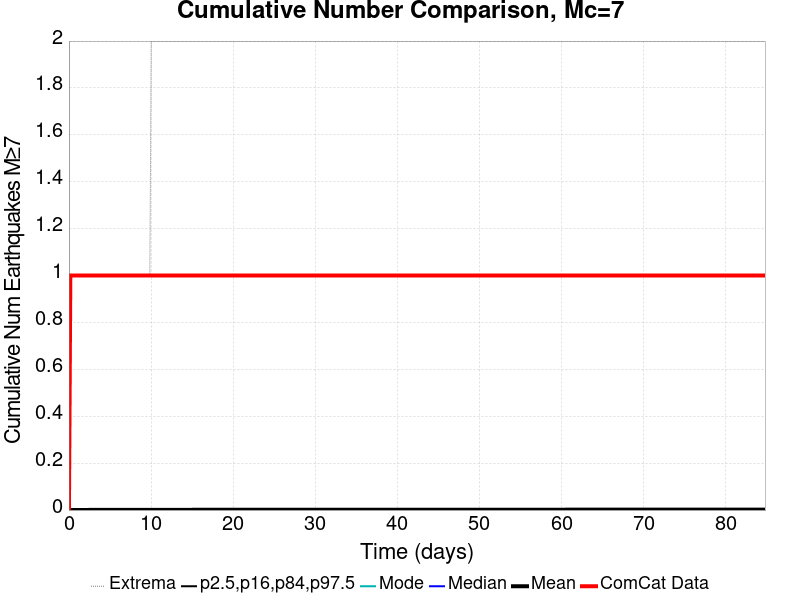

Data behind this chart, as committed beside it:
Time (days), ComCat Data, Simulation Mean, Simulation Median, Simulation Mode, Simulation Minimum, Simulation Maximum, 2.5 %-ile, 16 %-ile, 84 %-ile, 97.5 %-ile
0.0, 0.0, 0.0, 0.0, 0.0, 0.0, 0.0, 0.0, 0.0, 0.0, 0.0
0.1699, 1.0, 1.3E-4, 0.0, 0.0, 0.0, 1.0, 0.0, 0.0, 0.0, 0.0
0.3398, 1.0, 2.0E-4, 0.0, 0.0, 0.0, 1.0, 0.0, 0.0, 0.0, 0.0
0.5097, 1.0, 2.3E-4, 0.0, 0.0, 0.0, 1.0, 0.0, 0.0, 0.0, 0.0
0.6797, 1.0, 2.7E-4, 0.0, 0.0, 0.0, 1.0, 0.0, 0.0, 0.0, 0.0
0.8496, 1.0, 3.2E-4, 0.0, 0.0, 0.0, 1.0, 0.0, 0.0, 0.0, 0.0
1.019, 1.0, 3.8E-4, 0.0, 0.0, 0.0, 1.0, 0.0, 0.0, 0.0, 0.0
1.189, 1.0, 3.8E-4, 0.0, 0.0, 0.0, 1.0, 0.0, 0.0, 0.0, 0.0
1.359, 1.0, 4.1E-4, 0.0, 0.0, 0.0, 1.0, 0.0, 0.0, 0.0, 0.0
1.529, 1.0, 4.3E-4, 0.0, 0.0, 0.0, 1.0, 0.0, 0.0, 0.0, 0.0
1.699, 1.0, 4.6E-4, 0.0, 0.0, 0.0, 1.0, 0.0, 0.0, 0.0, 0.0
1.869, 1.0, 4.8E-4, 0.0, 0.0, 0.0, 1.0, 0.0, 0.0, 0.0, 0.0
2.039, 1.0, 5.0E-4, 0.0, 0.0, 0.0, 1.0, 0.0, 0.0, 0.0, 0.0
2.209, 1.0, 5.2E-4, 0.0, 0.0, 0.0, 1.0, 0.0, 0.0, 0.0, 0.0
2.379, 1.0, 5.3E-4, 0.0, 0.0, 0.0, 1.0, 0.0, 0.0, 0.0, 0.0
2.549, 1.0, 5.6E-4, 0.0, 0.0, 0.0, 1.0, 0.0, 0.0, 0.0, 0.0
2.719, 1.0, 5.6E-4, 0.0, 0.0, 0.0, 1.0, 0.0, 0.0, 0.0, 0.0
2.889, 1.0, 6.0E-4, 0.0, 0.0, 0.0, 1.0, 0.0, 0.0, 0.0, 0.0
3.058, 1.0, 6.1E-4, 0.0, 0.0, 0.0, 1.0, 0.0, 0.0, 0.0, 0.0
3.228, 1.0, 6.1E-4, 0.0, 0.0, 0.0, 1.0, 0.0, 0.0, 0.0, 0.0
3.398, 1.0, 6.2E-4, 0.0, 0.0, 0.0, 1.0, 0.0, 0.0, 0.0, 0.0
3.568, 1.0, 6.2E-4, 0.0, 0.0, 0.0, 1.0, 0.0, 0.0, 0.0, 0.0
3.738, 1.0, 6.4E-4, 0.0, 0.0, 0.0, 1.0, 0.0, 0.0, 0.0, 0.0
3.908, 1.0, 6.5E-4, 0.0, 0.0, 0.0, 1.0, 0.0, 0.0, 0.0, 0.0
4.078, 1.0, 6.6E-4, 0.0, 0.0, 0.0, 1.0, 0.0, 0.0, 0.0, 0.0
4.248, 1.0, 7.1E-4, 0.0, 0.0, 0.0, 1.0, 0.0, 0.0, 0.0, 0.0
4.418, 1.0, 7.1E-4, 0.0, 0.0, 0.0, 1.0, 0.0, 0.0, 0.0, 0.0
4.588, 1.0, 7.2E-4, 0.0, 0.0, 0.0, 1.0, 0.0, 0.0, 0.0, 0.0
4.758, 1.0, 7.2E-4, 0.0, 0.0, 0.0, 1.0, 0.0, 0.0, 0.0, 0.0
4.928, 1.0, 7.2E-4, 0.0, 0.0, 0.0, 1.0, 0.0, 0.0, 0.0, 0.0
5.097, 1.0, 7.3E-4, 0.0, 0.0, 0.0, 1.0, 0.0, 0.0, 0.0, 0.0
5.267, 1.0, 7.5E-4, 0.0, 0.0, 0.0, 1.0, 0.0, 0.0, 0.0, 0.0
5.437, 1.0, 7.5E-4, 0.0, 0.0, 0.0, 1.0, 0.0, 0.0, 0.0, 0.0
5.607, 1.0, 7.5E-4, 0.0, 0.0, 0.0, 1.0, 0.0, 0.0, 0.0, 0.0
5.777, 1.0, 7.7E-4, 0.0, 0.0, 0.0, 1.0, 0.0, 0.0, 0.0, 0.0
5.947, 1.0, 7.7E-4, 0.0, 0.0, 0.0, 1.0, 0.0, 0.0, 0.0, 0.0
6.117, 1.0, 7.8E-4, 0.0, 0.0, 0.0, 1.0, 0.0, 0.0, 0.0, 0.0
6.287, 1.0, 7.8E-4, 0.0, 0.0, 0.0, 1.0, 0.0, 0.0, 0.0, 0.0
6.457, 1.0, 7.9E-4, 0.0, 0.0, 0.0, 1.0, 0.0, 0.0, 0.0, 0.0
6.627, 1.0, 7.9E-4, 0.0, 0.0, 0.0, 1.0, 0.0, 0.0, 0.0, 0.0
6.797, 1.0, 8.0E-4, 0.0, 0.0, 0.0, 1.0, 0.0, 0.0, 0.0, 0.0
6.966, 1.0, 8.1E-4, 0.0, 0.0, 0.0, 1.0, 0.0, 0.0, 0.0, 0.0
7.136, 1.0, 8.2E-4, 0.0, 0.0, 0.0, 1.0, 0.0, 0.0, 0.0, 0.0
7.306, 1.0, 8.3E-4, 0.0, 0.0, 0.0, 1.0, 0.0, 0.0, 0.0, 0.0
7.476, 1.0, 8.4E-4, 0.0, 0.0, 0.0, 1.0, 0.0, 0.0, 0.0, 0.0
7.646, 1.0, 8.4E-4, 0.0, 0.0, 0.0, 1.0, 0.0, 0.0, 0.0, 0.0
7.816, 1.0, 8.4E-4, 0.0, 0.0, 0.0, 1.0, 0.0, 0.0, 0.0, 0.0
7.986, 1.0, 8.4E-4, 0.0, 0.0, 0.0, 1.0, 0.0, 0.0, 0.0, 0.0
8.156, 1.0, 8.6E-4, 0.0, 0.0, 0.0, 1.0, 0.0, 0.0, 0.0, 0.0
8.326, 1.0, 8.6E-4, 0.0, 0.0, 0.0, 1.0, 0.0, 0.0, 0.0, 0.0
8.496, 1.0, 8.6E-4, 0.0, 0.0, 0.0, 1.0, 0.0, 0.0, 0.0, 0.0
8.666, 1.0, 8.7E-4, 0.0, 0.0, 0.0, 1.0, 0.0, 0.0, 0.0, 0.0
8.836, 1.0, 8.7E-4, 0.0, 0.0, 0.0, 1.0, 0.0, 0.0, 0.0, 0.0
9.005, 1.0, 8.7E-4, 0.0, 0.0, 0.0, 1.0, 0.0, 0.0, 0.0, 0.0
9.175, 1.0, 8.8E-4, 0.0, 0.0, 0.0, 1.0, 0.0, 0.0, 0.0, 0.0
9.345, 1.0, 8.9E-4, 0.0, 0.0, 0.0, 1.0, 0.0, 0.0, 0.0, 0.0
9.515, 1.0, 9.3E-4, 0.0, 0.0, 0.0, 1.0, 0.0, 0.0, 0.0, 0.0
9.685, 1.0, 9.3E-4, 0.0, 0.0, 0.0, 1.0, 0.0, 0.0, 0.0, 0.0
9.855, 1.0, 9.3E-4, 0.0, 0.0, 0.0, 1.0, 0.0, 0.0, 0.0, 0.0
10.02, 1.0, 9.4E-4, 0.0, 0.0, 0.0, 2.0, 0.0, 0.0, 0.0, 0.0
... 440 more rows
